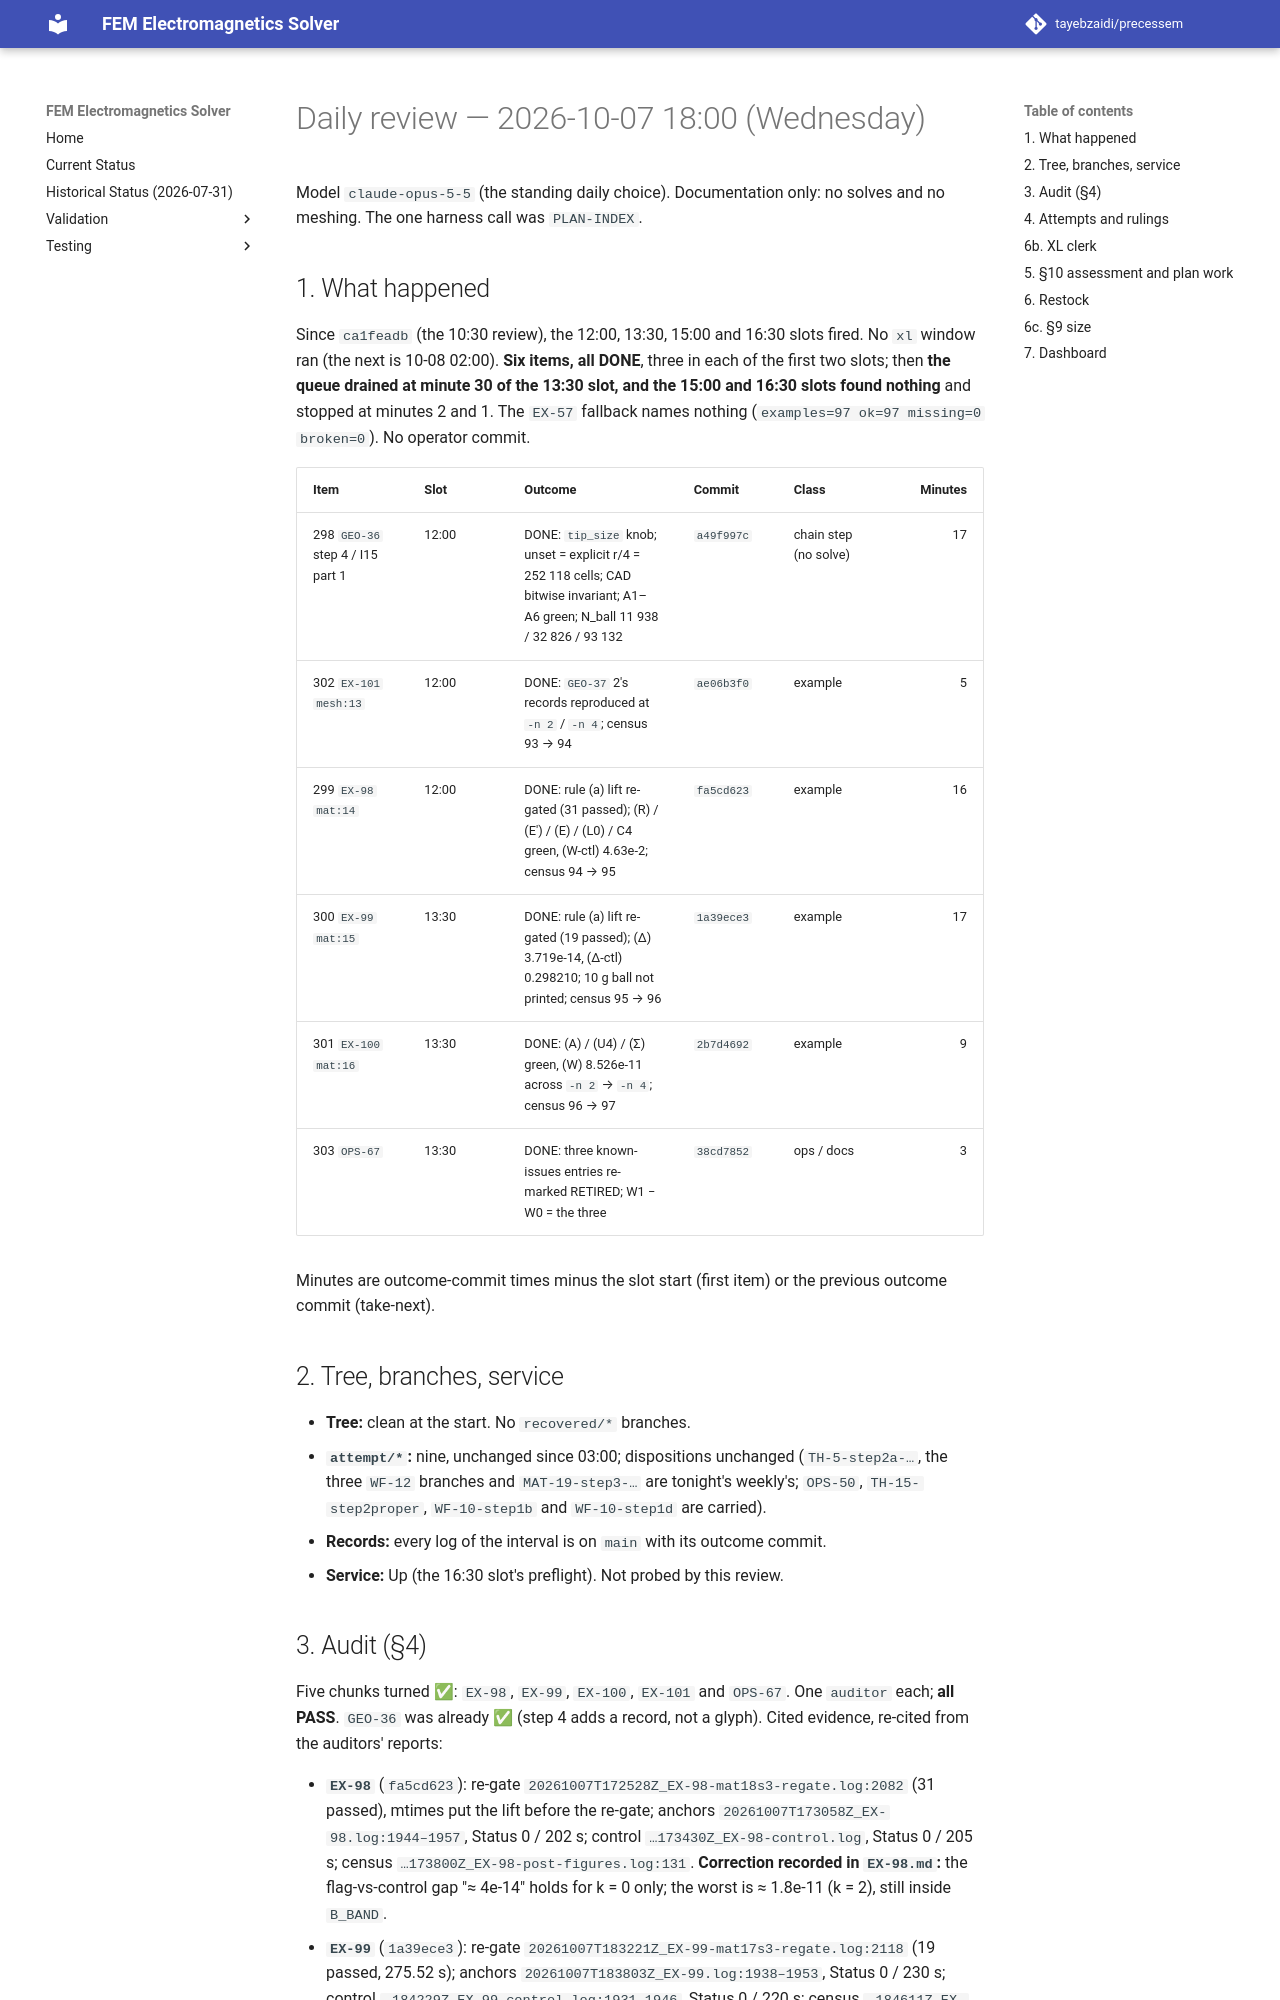

repository: tayebzaidi/precessem · page: planning/reviews/2026-10-07-daily-1800/index.html · generator: mkdocs

# Daily review — 2026-10-07 18:00 (Wednesday)

Model `claude-opus-5-5` (the standing daily choice). Documentation only: no solves and no meshing. The one harness call was `PLAN-INDEX`.

## 1. What happened

Since `ca1feadb` (the 10:30 review), the 12:00, 13:30, 15:00 and 16:30 slots fired. No `xl` window ran (the next is 10-08 02:00). **Six items, all DONE**, three in each of the first two slots; then **the queue drained at minute 30 of the 13:30 slot, and the 15:00 and 16:30 slots found nothing** and stopped at minutes 2 and 1. The `EX-57` fallback names nothing (`examples=97 ok=97 missing=0 broken=0`). No operator commit.

| Item | Slot | Outcome | Commit | Class | Minutes |
|---|---|---|---|---|---:|
| 298 `GEO-36` step 4 / I15 part 1 | 12:00 | DONE: `tip_size` knob; unset = explicit r/4 = 252 118 cells; CAD bitwise invariant; A1–A6 green; N_ball 11 938 / 32 826 / 93 132 | `a49f997c` | chain step (no solve) | 17 |
| 302 `EX-101` `mesh:13` | 12:00 | DONE: `GEO-37` 2's records reproduced at `-n 2` / `-n 4`; census 93 → 94 | `ae06b3f0` | example | 5 |
| 299 `EX-98` `mat:14` | 12:00 | DONE: rule (a) lift re-gated (31 passed); (R) / (E′) / (E) / (L0) / C4 green, (W-ctl) 4.63e-2; census 94 → 95 | `fa5cd623` | example | 16 |
| 300 `EX-99` `mat:15` | 13:30 | DONE: rule (a) lift re-gated (19 passed); (Δ) 3.719e-14, (Δ-ctl) 0.298210; 10 g ball not printed; census 95 → 96 | `1a39ece3` | example | 17 |
| 301 `EX-100` `mat:16` | 13:30 | DONE: (A) / (U4) / (Σ) green, (W) 8.526e-11 across `-n 2` → `-n 4`; census 96 → 97 | `2b7d4692` | example | 9 |
| 303 `OPS-67` | 13:30 | DONE: three known-issues entries re-marked RETIRED; W1 − W0 = the three | `38cd7852` | ops / docs | 3 |

Minutes are outcome-commit times minus the slot start (first item) or the previous outcome commit (take-next).

## 2. Tree, branches, service

- **Tree:** clean at the start. No `recovered/*` branches.
- **`attempt/*`:** nine, unchanged since 03:00; dispositions unchanged (`TH-5-step2a-…`, the three `WF-12` branches and `MAT-19-step3-…` are tonight's weekly's; `OPS-50`, `TH-15-step2proper`, `WF-10-step1b` and `WF-10-step1d` are carried).
- **Records:** every log of the interval is on `main` with its outcome commit.
- **Service:** Up (the 16:30 slot's preflight). Not probed by this review.
